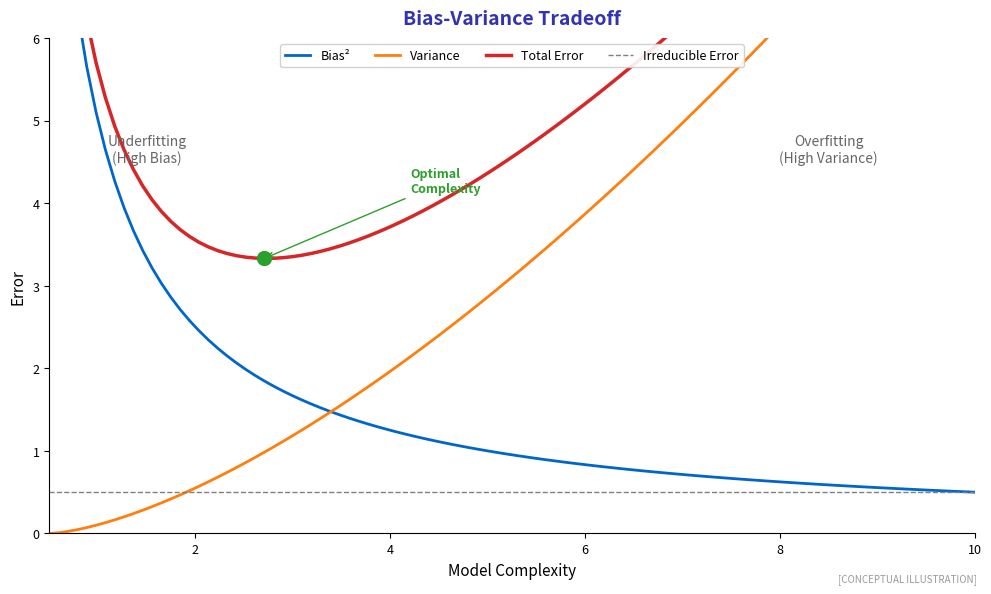

Here is the Python script that generated this plot: (Note: this script raises an exception after producing the figure.)
"""
Bias-Variance Tradeoff
Shows the U-shaped curve of total error

Output: bias_variance_tradeoff.pdf
Module: module_03_ai_ml
Lesson: 27 - Regression / 35 - Explainability
"""

from pathlib import Path
import matplotlib.pyplot as plt
import numpy as np

plt.rcParams.update({
    'font.size': 10,
    'axes.labelsize': 10,
    'axes.titlesize': 11,
    'xtick.labelsize': 9,
    'ytick.labelsize': 9,
    'legend.fontsize': 9,
    'figure.figsize': (10, 6),
    'figure.dpi': 150
})

MLPURPLE = '#3333B2'
MLBLUE = '#0066CC'
MLORANGE = '#FF7F0E'
MLGREEN = '#2CA02C'
MLRED = '#D62728'

def create_chart():
    fig, ax = plt.subplots(figsize=(10, 6))

    # Model complexity (x-axis)
    complexity = np.linspace(0.5, 10, 100)

    # Bias decreases with complexity
    bias_squared = 5 / complexity

    # Variance increases with complexity
    variance = 0.3 * (complexity - 0.5)**1.5

    # Total error = bias^2 + variance + irreducible error
    irreducible = 0.5
    total_error = bias_squared + variance + irreducible

    ax.plot(complexity, bias_squared, color=MLBLUE, linewidth=2, label='Bias²')
    ax.plot(complexity, variance, color=MLORANGE, linewidth=2, label='Variance')
    ax.plot(complexity, total_error, color=MLRED, linewidth=2.5, label='Total Error')
    ax.axhline(y=irreducible, color='gray', linestyle='--', linewidth=1, label='Irreducible Error')

    # Mark optimal point
    optimal_idx = np.argmin(total_error)
    ax.scatter([complexity[optimal_idx]], [total_error[optimal_idx]], color=MLGREEN, s=100, zorder=5)
    ax.annotate('Optimal\nComplexity', xy=(complexity[optimal_idx], total_error[optimal_idx]),
                xytext=(complexity[optimal_idx]+1.5, total_error[optimal_idx]+0.8),
                fontsize=9, arrowprops=dict(arrowstyle='->', color=MLGREEN),
                color=MLGREEN, fontweight='bold')

    # Add underfitting/overfitting regions
    ax.text(1.5, 4.5, 'Underfitting\n(High Bias)', fontsize=10, ha='center', color='#666666')
    ax.text(8.5, 4.5, 'Overfitting\n(High Variance)', fontsize=10, ha='center', color='#666666')

    ax.set_xlabel('Model Complexity', fontsize=11)
    ax.set_ylabel('Error', fontsize=11)
    ax.set_title('Bias-Variance Tradeoff', fontsize=14, fontweight='bold',
                 color=MLPURPLE, pad=10)
    ax.legend(loc='upper center', ncol=4, framealpha=0.9)

    ax.set_xlim(0.5, 10)
    ax.set_ylim(0, 6)

    # Remove top and right spines
    ax.spines['top'].set_visible(False)
    ax.spines['right'].set_visible(False)

    fig.text(0.98, 0.02, '[CONCEPTUAL ILLUSTRATION]', fontsize=7,
             color='#999999', ha='right', style='italic')

    plt.tight_layout()

    output_path = Path(__file__).parent / 'bias_variance_tradeoff.pdf'
    plt.savefig(output_path, format='pdf', dpi=300, bbox_inches='tight')
    plt.close()
    print(f"Chart saved to: {output_path}")
    return output_path

if __name__ == '__main__':
    create_chart()
